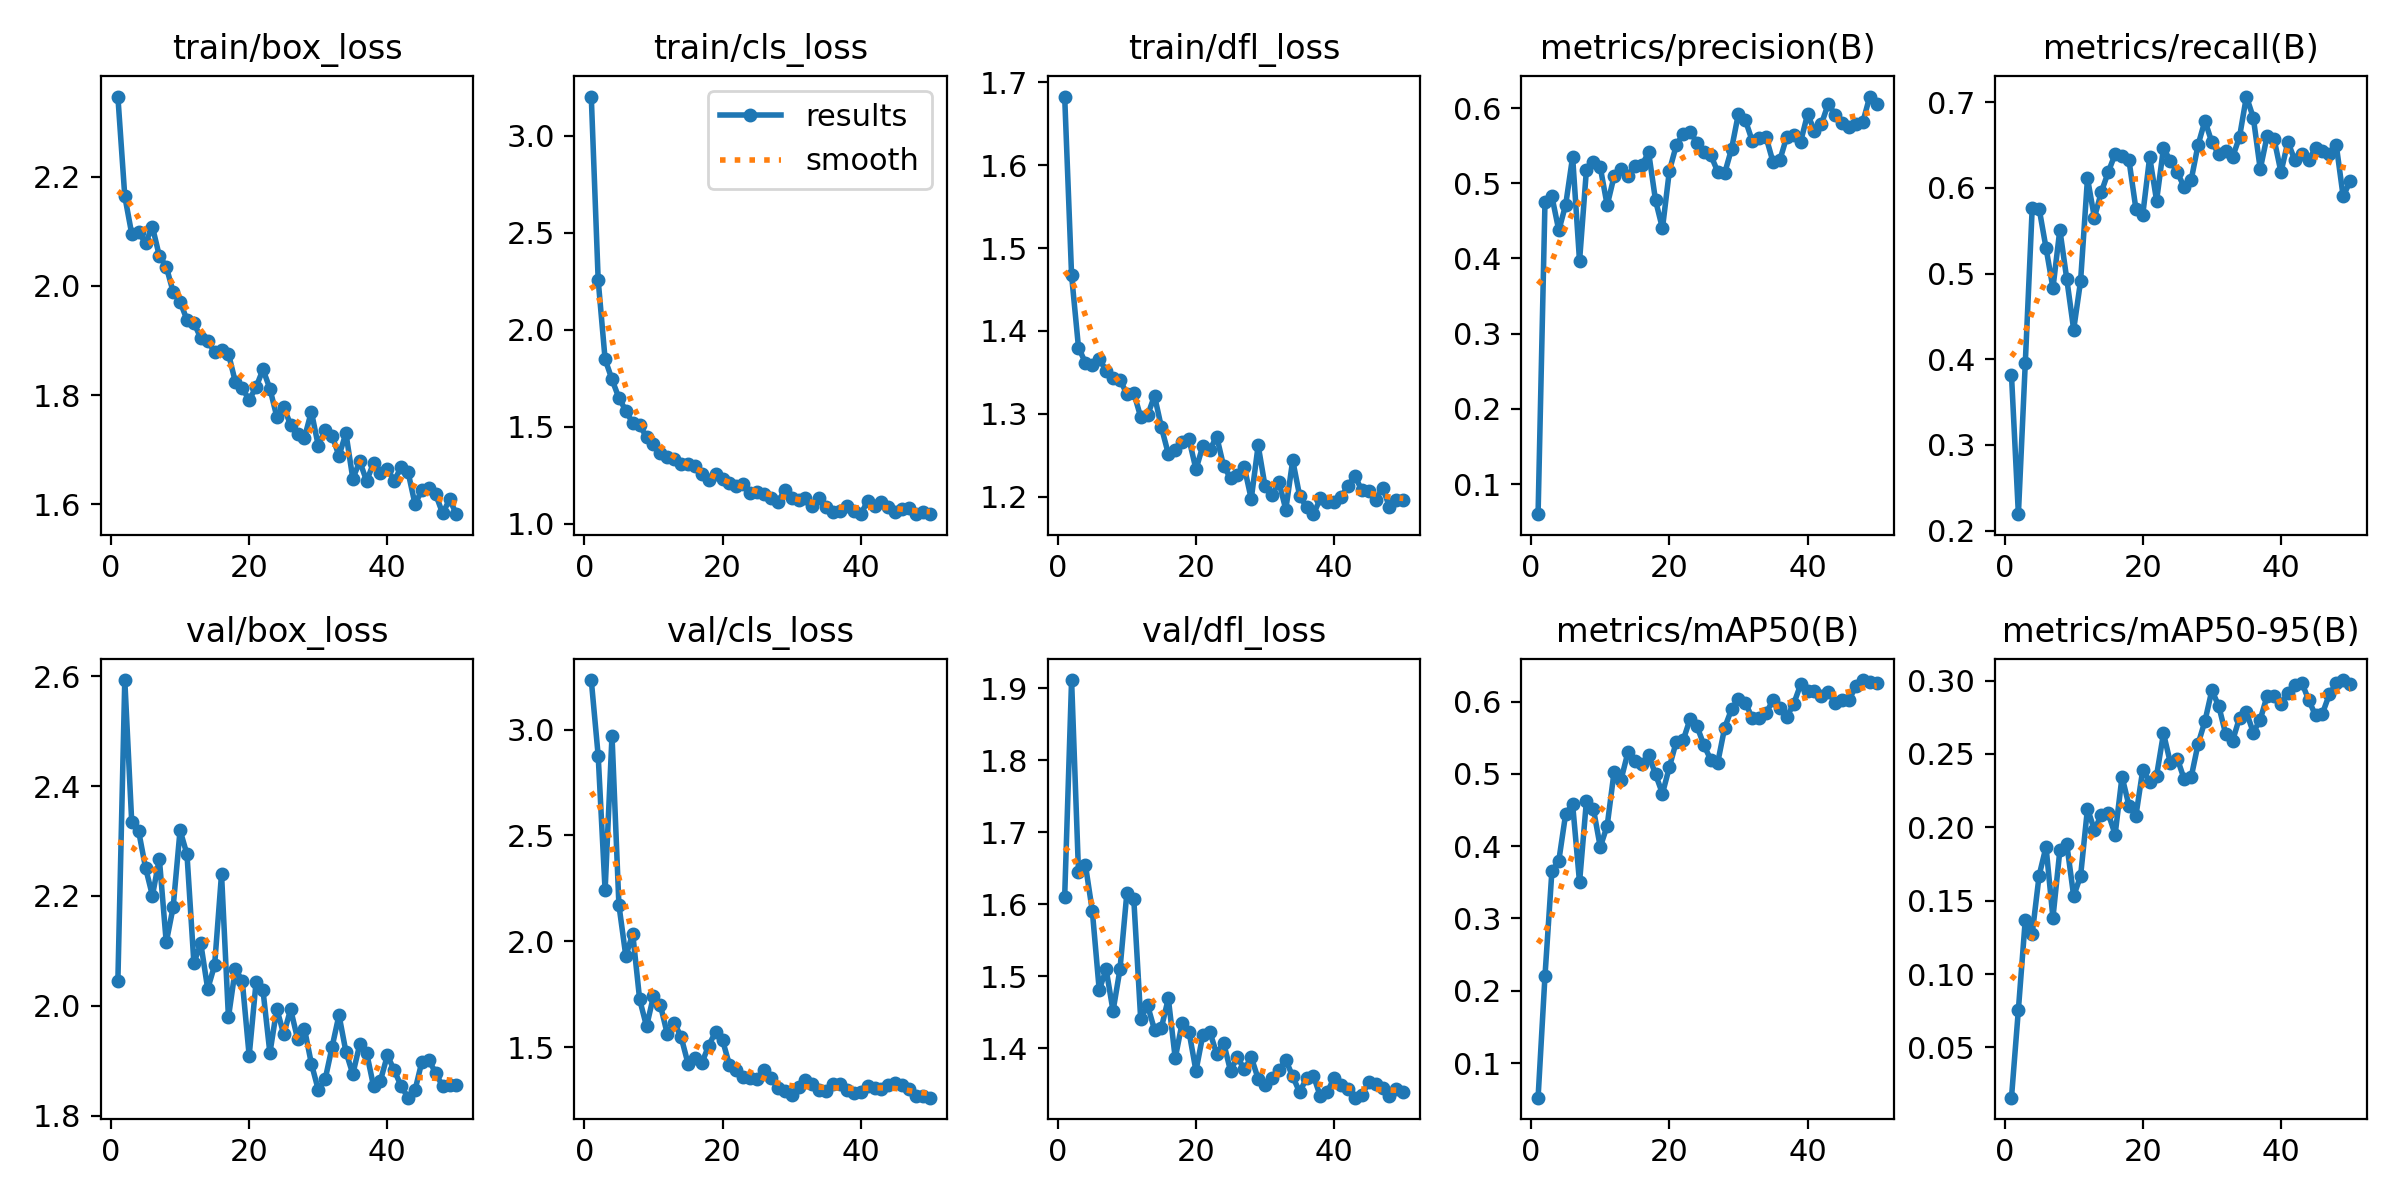

Source data for this figure (header and first rows):
epoch, time, train/box_loss, train/cls_loss, train/dfl_loss, metrics/precision(B), metrics/recall(B), metrics/mAP50(B), metrics/mAP50-95(B), val/box_loss, val/cls_loss, val/dfl_loss, lr/pg0, lr/pg1, lr/pg2
1, 47.92, 2.347, 3.203, 1.683, 0.06, 0.3816, 0.05214, 0.01569, 2.045, 3.234, 1.61, 0.0006, 0.0006, 0.0006
2, 97.77, 2.164, 2.256, 1.467, 0.4753, 0.2191, 0.2206, 0.07562, 2.593, 2.876, 1.911, 0.001196, 0.001196, 0.001196
3, 137.3, 2.096, 1.848, 1.38, 0.4826, 0.3958, 0.3653, 0.1371, 2.335, 2.24, 1.645, 0.001767, 0.001767, 0.001767
4, 176.5, 2.099, 1.744, 1.362, 0.4373, 0.5766, 0.3799, 0.1274, 2.318, 2.971, 1.655, 0.001881, 0.001881, 0.001881
5, 215.5, 2.079, 1.648, 1.359, 0.4717, 0.576, 0.4451, 0.1671, 2.252, 2.172, 1.591, 0.001842, 0.001842, 0.001842
6, 254.7, 2.108, 1.583, 1.366, 0.5351, 0.53, 0.4581, 0.1867, 2.2, 1.931, 1.481, 0.001802, 0.001802, 0.001802
7, 292.7, 2.055, 1.518, 1.352, 0.3966, 0.483, 0.35, 0.1383, 2.268, 2.037, 1.509, 0.001762, 0.001762, 0.001762
8, 331.4, 2.035, 1.507, 1.344, 0.5182, 0.5512, 0.4631, 0.1842, 2.115, 1.726, 1.452, 0.001723, 0.001723, 0.001723
9, 369.8, 1.989, 1.447, 1.341, 0.5279, 0.4938, 0.4517, 0.1887, 2.18, 1.599, 1.509, 0.001683, 0.001683, 0.001683
10, 408.5, 1.971, 1.409, 1.324, 0.5214, 0.4346, 0.3989, 0.1531, 2.32, 1.742, 1.615, 0.001644, 0.001644, 0.001644
11, 447.6, 1.938, 1.366, 1.325, 0.4708, 0.4912, 0.4283, 0.1668, 2.276, 1.7, 1.607, 0.001604, 0.001604, 0.001604
12, 487.8, 1.932, 1.345, 1.296, 0.5092, 0.6113, 0.5029, 0.2128, 2.078, 1.563, 1.441, 0.001564, 0.001564, 0.001564
13, 526.1, 1.904, 1.335, 1.298, 0.5191, 0.5654, 0.4917, 0.1983, 2.114, 1.617, 1.459, 0.001525, 0.001525, 0.001525
14, 563.7, 1.899, 1.306, 1.322, 0.5097, 0.5952, 0.5298, 0.2084, 2.031, 1.549, 1.425, 0.001485, 0.001485, 0.001485
15, 601.5, 1.879, 1.307, 1.284, 0.5235, 0.6184, 0.5177, 0.2095, 2.074, 1.423, 1.428, 0.001446, 0.001446, 0.001446
16, 640.2, 1.882, 1.298, 1.252, 0.5238, 0.6396, 0.5137, 0.1951, 2.24, 1.45, 1.469, 0.001406, 0.001406, 0.001406
17, 678.5, 1.876, 1.254, 1.256, 0.5411, 0.6373, 0.5258, 0.2345, 1.979, 1.426, 1.386, 0.001366, 0.001366, 0.001366
18, 717, 1.824, 1.224, 1.266, 0.4771, 0.6325, 0.4995, 0.2149, 2.067, 1.509, 1.435, 0.001327, 0.001327, 0.001327
19, 754.8, 1.813, 1.258, 1.269, 0.44, 0.576, 0.4728, 0.2076, 2.046, 1.574, 1.422, 0.001287, 0.001287, 0.001287
20, 793.7, 1.791, 1.229, 1.233, 0.5165, 0.5689, 0.5093, 0.2392, 1.909, 1.534, 1.368, 0.001248, 0.001248, 0.001248
21, 832.4, 1.814, 1.207, 1.261, 0.5505, 0.636, 0.5446, 0.2311, 2.043, 1.417, 1.419, 0.001208, 0.001208, 0.001208
22, 870.7, 1.847, 1.194, 1.257, 0.566, 0.5852, 0.5466, 0.2353, 2.028, 1.394, 1.423, 0.001168, 0.001168, 0.001168
23, 907.7, 1.812, 1.206, 1.273, 0.5687, 0.6466, 0.5761, 0.2641, 1.914, 1.36, 1.392, 0.001129, 0.001129, 0.001129
24, 946.9, 1.761, 1.158, 1.237, 0.5537, 0.6313, 0.5659, 0.2438, 1.995, 1.357, 1.407, 0.001089, 0.001089, 0.001089
25, 985.6, 1.778, 1.16, 1.223, 0.5413, 0.6184, 0.5397, 0.2469, 1.949, 1.35, 1.368, 0.00105, 0.00105, 0.00105
26, 1023, 1.746, 1.152, 1.226, 0.5371, 0.6007, 0.5194, 0.2327, 1.994, 1.394, 1.388, 0.00101, 0.00101, 0.00101
27, 1062, 1.729, 1.133, 1.236, 0.5155, 0.609, 0.5157, 0.234, 1.94, 1.355, 1.37, 0.0009704, 0.0009704, 0.0009704
28, 1101, 1.722, 1.11, 1.197, 0.5133, 0.6502, 0.5638, 0.2567, 1.958, 1.308, 1.387, 0.0009308, 0.0009308, 0.0009308
29, 1138, 1.77, 1.173, 1.262, 0.5457, 0.6784, 0.5894, 0.2724, 1.895, 1.293, 1.357, 0.0008912, 0.0008912, 0.0008912
30, 1176, 1.707, 1.129, 1.213, 0.5928, 0.6532, 0.6038, 0.2934, 1.847, 1.276, 1.348, 0.0008516, 0.0008516, 0.0008516
31, 1214, 1.737, 1.121, 1.202, 0.5839, 0.6396, 0.5985, 0.2826, 1.867, 1.313, 1.358, 0.000812, 0.000812, 0.000812
32, 1253, 1.726, 1.131, 1.218, 0.5561, 0.6431, 0.577, 0.2636, 1.925, 1.346, 1.369, 0.0007724, 0.0007724, 0.0007724
33, 1291, 1.689, 1.092, 1.185, 0.5604, 0.636, 0.5772, 0.259, 1.983, 1.326, 1.383, 0.0007328, 0.0007328, 0.0007328
34, 1329, 1.73, 1.133, 1.244, 0.5611, 0.6595, 0.5841, 0.2747, 1.917, 1.297, 1.361, 0.0006932, 0.0006932, 0.0006932
35, 1367, 1.647, 1.087, 1.201, 0.5283, 0.7067, 0.6022, 0.2785, 1.876, 1.295, 1.339, 0.0006536, 0.0006536, 0.0006536
36, 1405, 1.679, 1.062, 1.187, 0.5312, 0.682, 0.5918, 0.2646, 1.93, 1.325, 1.358, 0.000614, 0.000614, 0.000614
37, 1443, 1.643, 1.065, 1.179, 0.5622, 0.6219, 0.5788, 0.2734, 1.915, 1.326, 1.362, 0.0005744, 0.0005744, 0.0005744
38, 1481, 1.676, 1.09, 1.198, 0.5643, 0.6608, 0.5971, 0.2898, 1.854, 1.3, 1.333, 0.0005348, 0.0005348, 0.0005348
39, 1519, 1.658, 1.062, 1.194, 0.5553, 0.6572, 0.6237, 0.2898, 1.864, 1.284, 1.339, 0.0004952, 0.0004952, 0.0004952
40, 1556, 1.664, 1.049, 1.193, 0.5918, 0.6184, 0.6142, 0.2843, 1.91, 1.29, 1.359, 0.0004556, 0.0004556, 0.0004556
41, 1590, 1.643, 1.116, 1.199, 0.5698, 0.6537, 0.615, 0.2918, 1.883, 1.318, 1.349, 0.000416, 0.000416, 0.000416
42, 1621, 1.668, 1.092, 1.214, 0.5786, 0.6325, 0.6075, 0.2971, 1.854, 1.308, 1.343, 0.0003764, 0.0003764, 0.0003764
43, 1655, 1.659, 1.114, 1.225, 0.606, 0.6396, 0.6134, 0.2987, 1.833, 1.304, 1.331, 0.0003368, 0.0003368, 0.0003368
44, 1688, 1.6, 1.086, 1.208, 0.5907, 0.6325, 0.5979, 0.287, 1.847, 1.324, 1.334, 0.0002972, 0.0002972, 0.0002972
45, 1720, 1.626, 1.062, 1.207, 0.5803, 0.6466, 0.6016, 0.2763, 1.899, 1.33, 1.353, 0.0002576, 0.0002576, 0.0002576
46, 1752, 1.63, 1.076, 1.196, 0.5745, 0.6431, 0.6021, 0.2776, 1.901, 1.325, 1.35, 0.000218, 0.000218, 0.000218
47, 1785, 1.618, 1.082, 1.211, 0.5783, 0.6396, 0.6219, 0.2907, 1.878, 1.302, 1.345, 0.0001784, 0.0001784, 0.0001784
48, 1820, 1.583, 1.049, 1.188, 0.5814, 0.6502, 0.6298, 0.2982, 1.853, 1.27, 1.333, 0.0001388, 0.0001388, 0.0001388
49, 1852, 1.609, 1.061, 1.196, 0.6153, 0.5901, 0.6265, 0.3004, 1.856, 1.271, 1.343, 9.92e-05, 9.92e-05, 9.92e-05
50, 1886, 1.582, 1.05, 1.196, 0.6057, 0.6078, 0.626, 0.2978, 1.856, 1.263, 1.339, 5.96e-05, 5.96e-05, 5.96e-05
